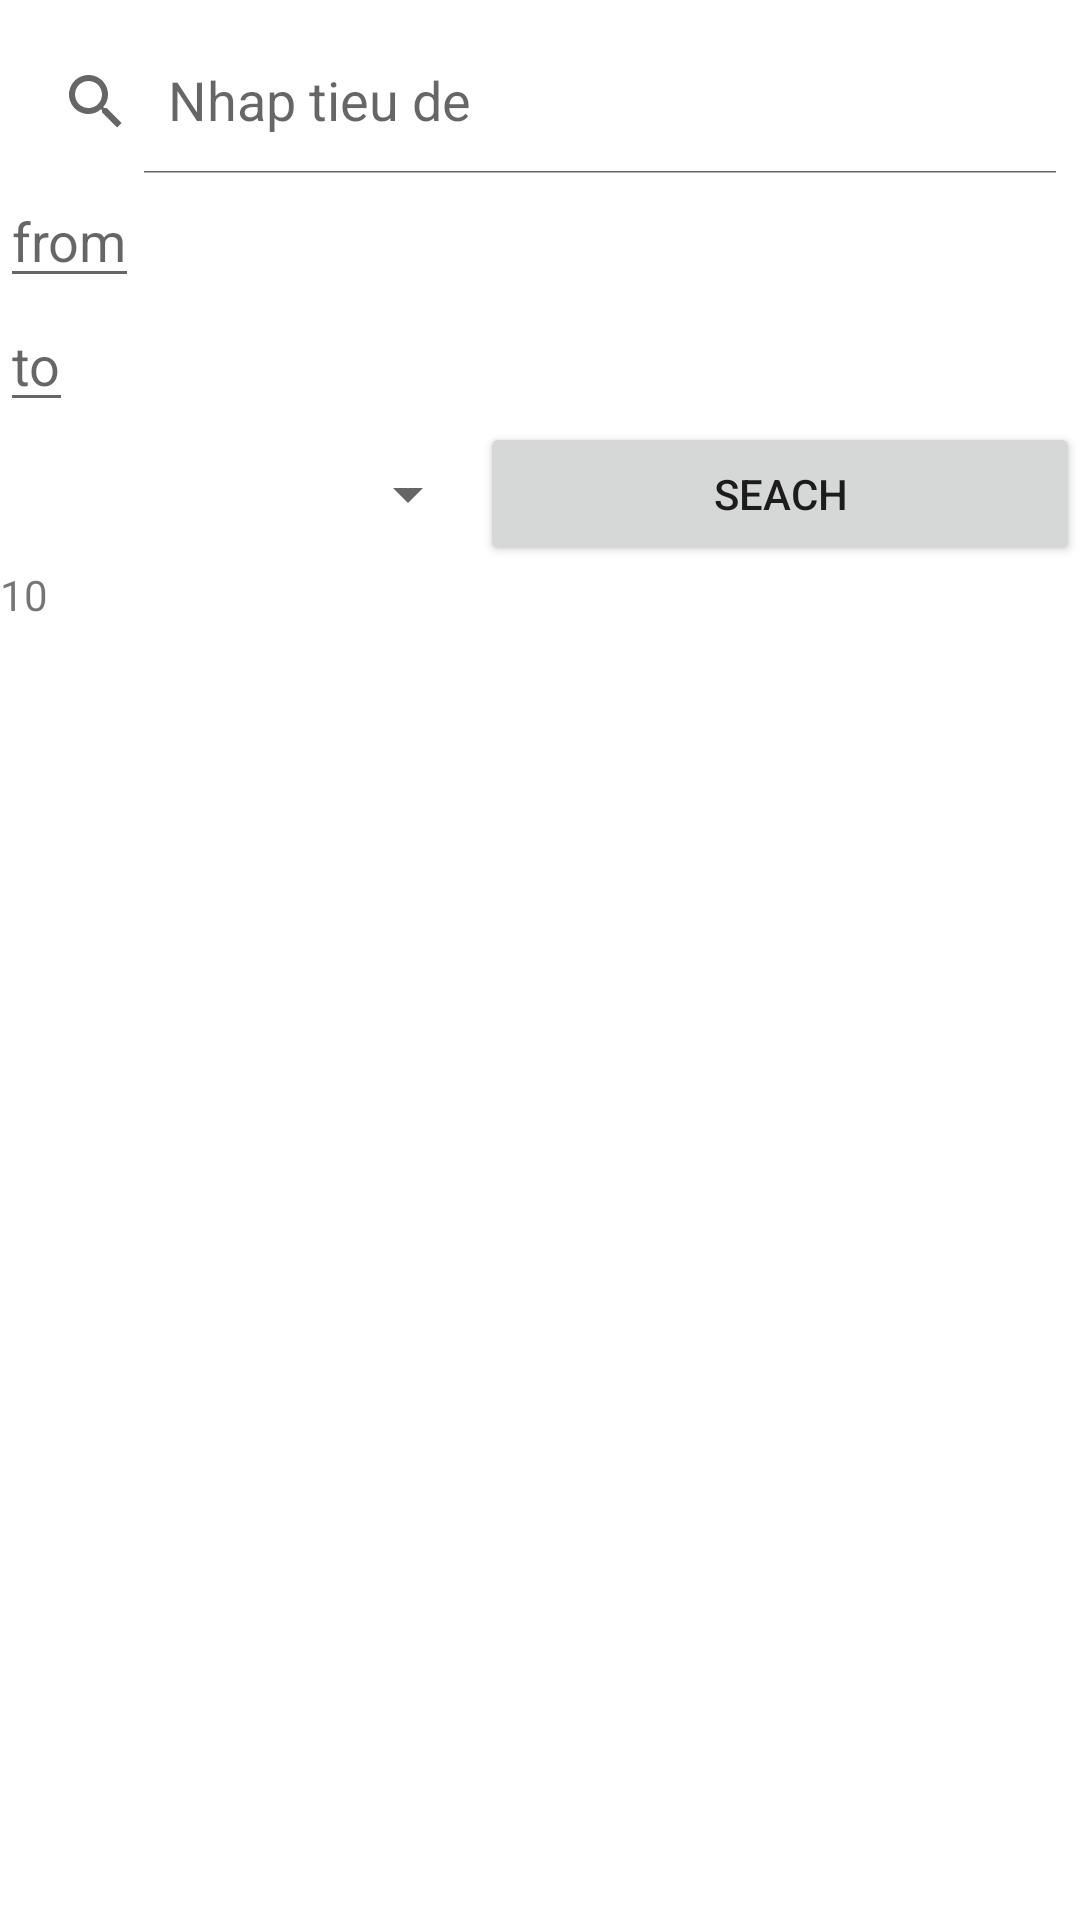

This screen was rendered from an Android layout file. Write that file and the resources it references.
<!-- AndroidManifest.xml: application theme Theme.Excersise2 -->
<!-- res/layout/fragment_search.xml -->
<?xml version="1.0" encoding="utf-8"?>
<LinearLayout xmlns:android="http://schemas.android.com/apk/res/android"
    xmlns:app="http://schemas.android.com/apk/res-auto"
    android:orientation="vertical"
    android:layout_width="match_parent"
    android:layout_height="match_parent">

   <androidx.appcompat.widget.SearchView
       android:id="@+id/seach"
       android:layout_marginTop="10dp"
       app:iconifiedByDefault="false"
       app:queryHint="Nhap tieu de"
       android:layout_width="match_parent"
       android:layout_height="wrap_content" />

    <EditText
        android:id="@+id/edtFrom"
        android:layout_width="wrap_content"
        android:layout_height="wrap_content"
        android:hint="from" />

    <EditText
        android:id="@+id/edtTo"
        android:layout_width="wrap_content"
        android:layout_height="wrap_content"
        android:hint="to" />

    <LinearLayout
        android:orientation="horizontal"
        android:layout_width="match_parent"
        android:layout_height="wrap_content"
        android:weightSum="2" >

        <Spinner
            android:id="@+id/spCategory"
            android:layout_width="wrap_content"
            android:layout_gravity="center"
            android:layout_height="wrap_content"
            android:layout_weight="1" />

        <Button
            android:id="@+id/btn_search"
            android:layout_width="wrap_content"
            android:layout_height="wrap_content"
            android:layout_weight="1"
            android:text="Seach" />

    </LinearLayout>

    <TextView
        android:id="@+id/tongTien"
        android:layout_width="wrap_content"
        android:layout_height="wrap_content"
        android:text="10" />

    <androidx.recyclerview.widget.RecyclerView
        android:id="@+id/rcv"
        android:layout_width="match_parent"
        android:layout_height="wrap_content" />

</LinearLayout>
<!-- resources referenced by this layout -->
<resources>
  <style name="Theme.Excersise2" parent="Theme.MaterialComponents.DayNight.DarkActionBar">
          
          <item name="colorPrimary">@color/purple_500</item>
          <item name="colorPrimaryVariant">@color/purple_700</item>
          <item name="colorOnPrimary">@color/white</item>
          
          <item name="colorSecondary">@color/teal_200</item>
          <item name="colorSecondaryVariant">@color/teal_700</item>
          <item name="colorOnSecondary">@color/black</item>
          
          <item name="android:statusBarColor" tools:targetApi="l">?attr/colorPrimaryVariant</item>
          
      </style>
  <!-- not gathered from this repository: default colours our renderer supplied (Android Studio template values) -->
  <color name="purple_500">#FF6200EE</color>
  <color name="purple_700">#FF3700B3</color>
  <color name="teal_200">#FF03DAC5</color>
  <color name="teal_700">#FF018786</color>
  <color name="black">#FF000000</color>
  <color name="white">#FFFFFFFF</color>
</resources>
